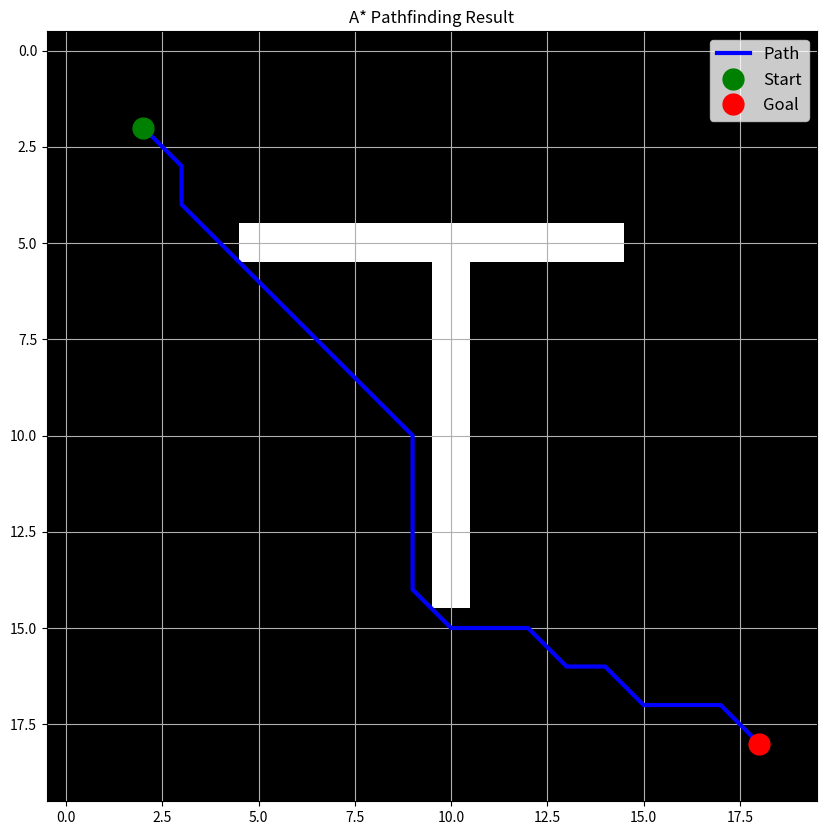

Source code (Python):
from typing import List, Tuple, Dict, Set
import numpy as np
import heapq
from math import sqrt
def create_node(position: Tuple[int, int], g: float = float('inf'), 
                h: float = 0.0, parent: Dict = None) -> Dict:
    """
    Create a node for the A* algorithm.
    
    Args:
        position: (x, y) coordinates of the node
        g: Cost from start to this node (default: infinity)
        h: Estimated cost from this node to goal (default: 0)
        parent: Parent node (default: None)
    
    Returns:
        Dictionary containing node information
    """
    return {
        'position': position,
        'g': g,
        'h': h,
        'f': g + h,
        'parent': parent
    }

def calculate_heuristic(pos1: Tuple[int, int], pos2: Tuple[int, int]) -> float:
    """
    Calculate the estimated distance between two points using Euclidean distance.
    """
    x1, y1 = pos1
    x2, y2 = pos2
    return sqrt((x2 - x1)**2 + (y2 - y1)**2)
def get_valid_neighbors(grid: np.ndarray, position: Tuple[int, int]) -> List[Tuple[int, int]]:
    """
    Get all valid neighboring positions in the grid.
    
    Args:
        grid: 2D numpy array where 0 represents walkable cells and 1 represents obstacles
        position: Current position (x, y)
    
    Returns:
        List of valid neighboring positions
    """
    x, y = position
    rows, cols = grid.shape
    
    # All possible moves (including diagonals)
    possible_moves = [
        (x+1, y), (x-1, y),    # Right, Left
        (x, y+1), (x, y-1),    # Up, Down
        (x+1, y+1), (x-1, y-1),  # Diagonal moves
        (x+1, y-1), (x-1, y+1)
    ]
    
    return [
        (nx, ny) for nx, ny in possible_moves
        if 0 <= nx < rows and 0 <= ny < cols  # Within grid bounds
        and grid[nx, ny] == 1                # Not an obstacle
    ]
def reconstruct_path(goal_node: Dict) -> List[Tuple[int, int]]:
    """
    Reconstruct the path from goal to start by following parent pointers.
    """
    path = []
    current = goal_node
    
    while current is not None:
        path.append(current['position'])
        current = current['parent']
        
    return path[::-1]  # Reverse to get path from start to goal

def a_star_find_path(grid: np.ndarray, start: Tuple[int, int], 
              goal: Tuple[int, int], return_distance=False) -> List[Tuple[int, int]]:
    """
    Find the optimal path using A* algorithm.
    
    Args:
        grid: 2D numpy array (0 = free space, 1 = obstacle)
        start: Starting position (x, y)
        goal: Goal position (x, y)
    
    Returns:
        List of positions representing the optimal path
    """
    # Initialize start node
    start_node = create_node(
        position=start,
        g=0,
        h=calculate_heuristic(start, goal)
    )
    
    # Initialize open and closed sets
    open_list = [(start_node['f'], start)]  # Priority queue
    open_dict = {start: start_node}         # For quick node lookup
    closed_set = set()                      # Explored nodes
    
    while open_list:
        # Get node with lowest f value
        _, current_pos = heapq.heappop(open_list)
        current_node = open_dict[current_pos]
        
        # Check if we've reached the goal
        if current_pos == goal:
            path = reconstruct_path(current_node)
            if return_distance:
                distance = np.sum([calculate_heuristic(path[i], path[i+1]) for i in range(len(path)-1)])
                return distance
            else:
                return path
            
        closed_set.add(current_pos)
        
        # Explore neighbors
        for neighbor_pos in get_valid_neighbors(grid, current_pos):
            # Skip if already explored
            if neighbor_pos in closed_set:
                continue
                
            # Calculate new path cost
            tentative_g = current_node['g'] + calculate_heuristic(current_pos, neighbor_pos)
            
            # Create or update neighbor
            if neighbor_pos not in open_dict:
                neighbor = create_node(
                    position=neighbor_pos,
                    g=tentative_g,
                    h=calculate_heuristic(neighbor_pos, goal),
                    parent=current_node
                )
                heapq.heappush(open_list, (neighbor['f'], neighbor_pos))
                open_dict[neighbor_pos] = neighbor
            elif tentative_g < open_dict[neighbor_pos]['g']:
                # Found a better path to the neighbor
                neighbor = open_dict[neighbor_pos]
                neighbor['g'] = tentative_g
                neighbor['f'] = tentative_g + neighbor['h']
                neighbor['parent'] = current_node
    
    raise ValueError("Path to goal not found.")
    return []  # No path found

import matplotlib.pyplot as plt
def visualize_path(grid: np.ndarray, path: List[Tuple[int, int]]):
    """
    Visualize the grid and found path.
    """
    plt.figure(figsize=(10, 10))
    plt.imshow(grid, cmap='binary')
    
    if path:
        path = np.array(path)
        plt.plot(path[:, 1], path[:, 0], 'b-', linewidth=3, label='Path')
        plt.plot(path[0, 1], path[0, 0], 'go', markersize=15, label='Start')
        plt.plot(path[-1, 1], path[-1, 0], 'ro', markersize=15, label='Goal')
    
    plt.grid(True)
    plt.legend(fontsize=12)
    plt.title("A* Pathfinding Result")
    plt.show()

if __name__ == "__main__":
    # Create a sample grid
    grid = np.ones((20, 20))  # 20x20 grid, all free space initially
    # Add some obstacles
    grid[5:15, 10] = 0  # Vertical wall
    grid[5, 5:15] = 0   # Horizontal wall
    # Define start and goal positions
    start_pos = (2, 2)
    goal_pos = (18, 18)
    # Find the path
    path = a_star_find_path(grid, start_pos, goal_pos)
    if path:
        print(f"Path found with {len(path)} steps!")
        visualize_path(grid, path)
    else:
        print("No path found!")
